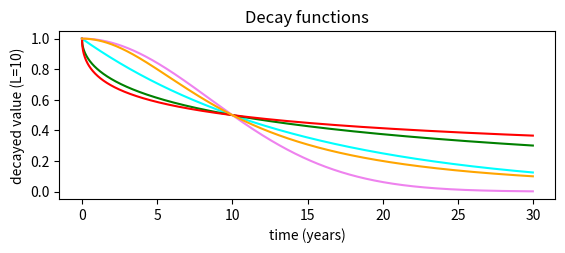

Here is the Python script that generated this plot: (Note: this script raises an exception after producing the figure.)
#!/usr/bin/python
# -*- coding: utf-8 -*-

# This file is part of OpenMalaria.
# 
# Copyright (C) 2005-2011 Swiss Tropical Institute and Liverpool School Of Tropical Medicine
# 
# OpenMalaria is free software; you can redistribute it and/or modify
# it under the terms of the GNU General Public License as published by
# the Free Software Foundation; either version 2 of the License, or (at
# your option) any later version.
# 
# This program is distributed in the hope that it will be useful, but
# WITHOUT ANY WARRANTY; without even the implied warranty of
# MERCHANTABILITY or FITNESS FOR A PARTICULAR PURPOSE.  See the GNU
# General Public License for more details.
# 
# You should have received a copy of the GNU General Public License
# along with this program; if not, write to the Free Software
# Foundation, Inc., 51 Franklin Street, Fifth Floor, Boston, MA 02110-1301, USA.

# This isn't actually used to generate unit-test values, but just to graph
# decay functions.

import numpy as np
import matplotlib.pyplot as plt
from matplotlib.colors import cnames
import string
import math as m


fig = plt.figure(1)

p = fig.add_subplot(2,1,1)
p.set_title("Decay functions")
p.set_xlabel('time (years)')
p.set_ylabel('decayed value (L=10)')

L = 10
log2=m.log(2.0)
x=np.arange(0,30,0.025)

lines=list()
labels=list()

y=[m.exp(-t/L * log2) for t in x]
pl=p.plot(x,y,color='cyan')
lines.append(pl)
labels.append('exponential')

k=0.5

y=[m.exp(-(t/L)**k * log2) for t in x]
pl=p.plot(x,y,color='green')
lines.append(pl)
labels.append('weibull (k=0.5)')

y=[1./(1 + (t/L)**k) for t in x]
pl=p.plot(x,y,color='red')
lines.append(pl)
labels.append('hill (k=0.5)')

k=2

y=[m.exp(-(t/L)**k * log2) for t in x]
pl=p.plot(x,y,color='violet')
lines.append(pl)
labels.append('weibull (k=2)')

y=[1./(1 + (t/L)**k) for t in x]
pl=p.plot(x,y,color='orange')
lines.append(pl)
labels.append('hill (k=2)')

plt.legend(lines,labels,'upper right')

p = fig.add_subplot(2,1,2)
p.set_xlabel('time (years)')
p.set_ylabel('decayed value (L=20)')

L = 20
k=0.5

lines=list()
labels=list()

y=[(1-t/L if t<L else 0) for t in x]
pl=p.plot(x,y,color='brown')
lines.append(pl)
labels.append('linear')

y=[m.exp( k - k / (1 - (t/L)**2) ) if t<L else 0 for t in x]
pl=p.plot(x,y,color='green')
lines.append(pl)
labels.append('smooth-compact (k=0.5)')

k=1
y=[m.exp( k - k / (1 - (t/L)**2) ) if t<L else 0 for t in x]
pl=p.plot(x,y,color='blue')
lines.append(pl)
labels.append('smooth-compact (k=1)')

k=2
y=[m.exp( k - k / (1 - (t/L)**2) ) if t<L else 0 for t in x]
pl=p.plot(x,y,color='lightblue')
lines.append(pl)
labels.append('smooth-compact (k=2)')

plt.legend(lines,labels,'upper right')

plt.show()
